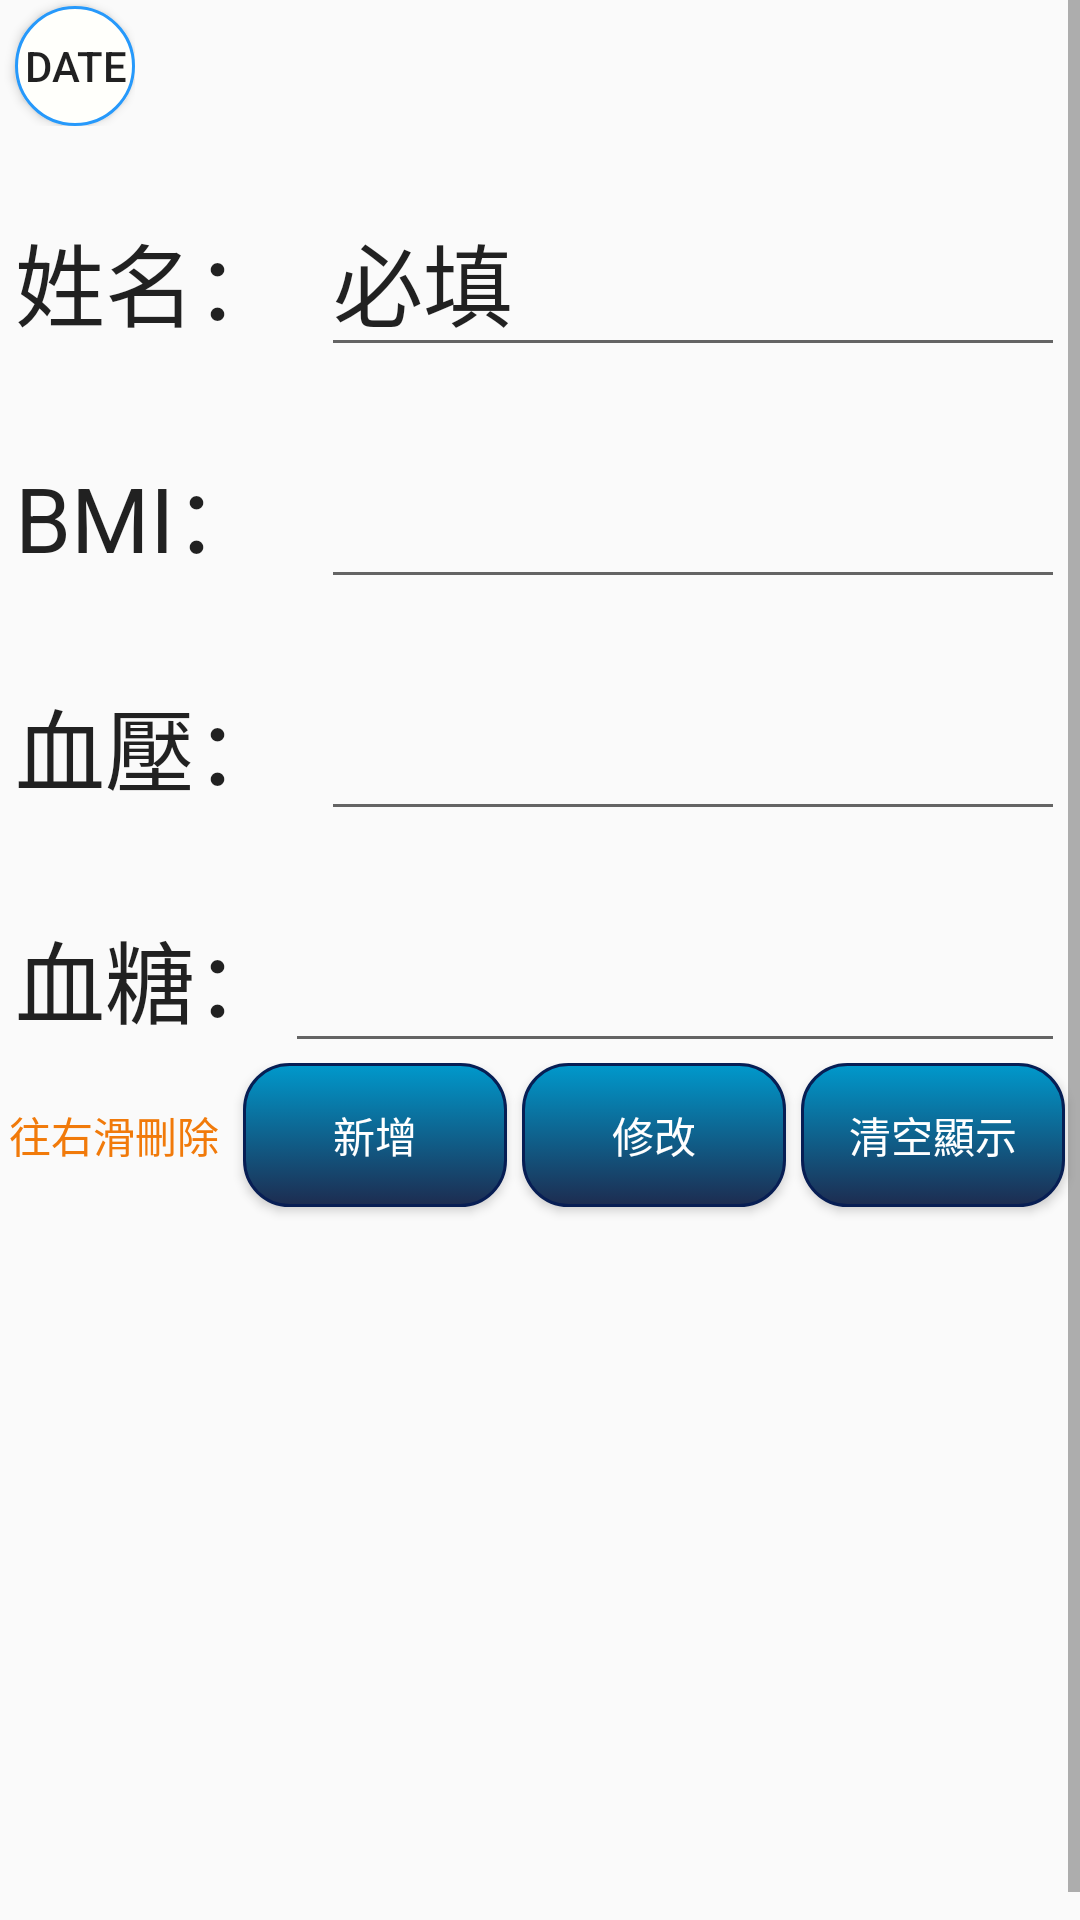

The Android layout XML behind this screen, and the referenced resources:
<!-- AndroidManifest.xml: application theme AppTheme -->
<!-- res/layout/activity_record.xml -->
<?xml version="1.0" encoding="utf-8"?>
<ScrollView xmlns:android="http://schemas.android.com/apk/res/android"
    android:background="@drawable/bluesky0520"
    android:id="@+id/activity_main"
    android:layout_width="match_parent"
    android:layout_height="match_parent">
    <LinearLayout

        android:layout_width="match_parent"
        android:layout_height="match_parent"
        android:orientation="vertical"
        >

    <LinearLayout
        android:id="@+id/linearLayout8"
        android:layout_width="wrap_content"
        android:layout_height="wrap_content"
        android:orientation="horizontal"
       >
        <Button
        android:layout_width="40dp"
        android:layout_height="40dp"
            android:layout_marginLeft="5dp"
            android:layout_marginTop="2dp"
        android:text="Date"
            android:background="@drawable/bg3_round_button"
        android:id="@+id/dateButton"
        /><TextView
        android:layout_width="wrap_content"
        android:layout_height="wrap_content"
        android:id="@+id/dateText"
        />
    </LinearLayout>
        <LinearLayout
            android:id="@+id/linearLayout2"
            android:layout_width="match_parent"
            android:layout_height="wrap_content"
            android:layout_marginTop="20dp"
            android:orientation="horizontal">

            <TextView
                android:layout_width="136dp"
                android:layout_height="wrap_content"
                android:layout_weight="1"
                android:layout_marginLeft="5dp"
                android:text="姓名："
                android:textAppearance="@style/TextAppearance.AppCompat.Body1"
                android:textSize="30dp" />

            <EditText
                android:id="@+id/editText_Name"
                style="@style/Widget.AppCompat.EditText"
                android:layout_width="wrap_content"
                android:layout_height="wrap_content"
                android:layout_weight="3"
                android:layout_marginRight="5dp"
                android:ems="10"
                android:inputType="textPersonName"
                android:text="必填"
                android:textSize="30dp" />
        </LinearLayout>

        <LinearLayout
            android:id="@+id/linearLayout4"
            android:layout_width="match_parent"
            android:layout_height="wrap_content"
            android:layout_marginTop="20dp"
            android:orientation="horizontal">

            <TextView

                android:layout_width="136dp"
                android:layout_height="wrap_content"
                android:layout_weight="1"
                android:layout_marginLeft="5dp"
                android:text="BMI："
                android:textAppearance="@style/TextAppearance.AppCompat.Body1"
                android:textSize="30dp" />

            <EditText
                android:id="@+id/editText_Phone"
                android:layout_width="wrap_content"
                android:layout_height="wrap_content"
                android:layout_weight="3"
                android:layout_marginRight="5dp"
                android:ems="10"
                android:inputType="textPersonName"
                android:textSize="30dp" />
        </LinearLayout>

        <LinearLayout
            android:id="@+id/linearLayout3"
            android:layout_width="match_parent"
            android:layout_height="wrap_content"
            android:layout_marginTop="20dp"
            android:orientation="horizontal">

            <TextView
                android:layout_width="136dp"
                android:layout_height="wrap_content"
                android:layout_weight="1"
                android:text="血壓："
                android:layout_marginLeft="5dp"
                android:textAppearance="@style/TextAppearance.AppCompat.Body1"
                android:textSize="30dp" />

            <EditText
                android:id="@+id/editText_Hobby"
                android:layout_width="wrap_content"
                android:layout_height="wrap_content"
                android:layout_weight="3"
                android:layout_marginRight="5dp"
                android:ems="10"
                android:inputType="textPersonName"
                android:textSize="30dp" />
        </LinearLayout>

        <LinearLayout
            android:id="@+id/linearLayout"
            android:layout_width="match_parent"
            android:layout_height="wrap_content"
            android:layout_marginTop="20dp"
            android:orientation="horizontal">

            <TextView
                android:layout_width="120dp"
                android:layout_height="wrap_content"
                android:layout_weight="1"
                android:layout_marginLeft="5dp"
                android:text="血糖："
                android:textAppearance="@style/TextAppearance.AppCompat.Body1"
                android:textSize="30dp" />

            <EditText
                android:id="@+id/editText_else"
                android:layout_width="wrap_content"
                android:layout_height="wrap_content"
                android:layout_weight="3"
                android:ems="10"
                android:layout_marginRight="5dp"
                android:inputType="textPersonName"
                android:textSize="30dp" />
        </LinearLayout>

        <LinearLayout
            android:layout_width="wrap_content"
            android:layout_height="67dp">

            <TextView
                android:id="@+id/t1"
                android:layout_width="125dp"
                android:layout_height="54dp"
                android:layout_marginLeft="16dp"
                android:layout_marginEnd="5dp"
                android:layout_marginBottom="213dp"
                android:layout_weight="1"
                android:text="往右滑刪除"
                android:textAlignment="center"
                android:textAllCaps="false"
                android:textColor="?android:attr/colorActivatedHighlight"
                android:textSize="14dp" />

            <Button
                android:id="@+id/button_Create"
                android:layout_width="wrap_content"
                android:layout_height="wrap_content"
                android:layout_marginEnd="5dp"
                android:background="@drawable/bg4_round_button"
                android:textColor="@android:color/white"
                android:text="新增" />

            <Button
                android:id="@+id/button_Modify"
                android:layout_width="wrap_content"
                android:layout_height="wrap_content"
                android:layout_marginEnd="5dp"
                android:background="@drawable/bg4_round_button"
                android:textColor="@android:color/white"
                android:text="修改" />

            <Button
                android:id="@+id/button_Clear"
                android:layout_width="wrap_content"
                android:layout_height="wrap_content"
                android:layout_marginEnd="5dp"
                android:background="@drawable/bg4_round_button"
                android:textColor="@android:color/white"
                android:text="清空顯示" />
        </LinearLayout>

        <androidx.recyclerview.widget.RecyclerView
            android:id="@+id/recyclerView"
            android:layout_width="393dp"
            android:layout_height="228dp" />

        <LinearLayout android:layout_height="wrap_content"
        android:layout_width="wrap_content"></LinearLayout>
    </LinearLayout>
</ScrollView>
<!-- resources referenced by this layout -->
<resources>
  <!-- drawable bg3_round_button (drawable) -->
  <?xml version="1.0" encoding="utf-8"?>
  <selector xmlns:android="http://schemas.android.com/apk/res/android">
  
      
  <item android:state_pressed="true">
  
  <shape android:shape="rectangle">
      
      <corners android:radius="15dip" />
      
      <stroke android:width="1dip" android:color="#538394" />
      
      <gradient android:angle="-90" android:startColor="#0099CC" android:endColor="#017DAB"  />
  </shape>
  </item>
  
      
      <item android:color="@android:color/black">
          <shape xmlns:android="http://schemas.android.com/apk/res/android">
  
              <corners android:radius="100dp" />
              <solid android:color="#FFFFFB" />
              <stroke android:width="1dp" android:color="#2699FB" />
  
          </shape>
  
      </item>
  
  
  </selector>
  <!-- drawable bg4_round_button (drawable) -->
  <?xml version="1.0" encoding="utf-8"?>
  <selector xmlns:android="http://schemas.android.com/apk/res/android">
  
      
      <item android:state_pressed="true">
          
          <shape android:shape="rectangle">
              
              <corners android:radius="15dip" />
              
              <stroke android:width="1dip" android:color="#538394" />
              
              <gradient android:angle="-90" android:startColor="#0099CC" android:endColor="#017DAB"  />
          </shape>
      </item>
  
      
      <item android:color="@android:color/black">
          <shape android:shape="rectangle"  >
              <corners android:radius="15dip" />
              <stroke android:width="1dip" android:color="#071E54" />
              <gradient android:angle="-90" android:startColor="#0099CC" android:endColor="#1D2C50"  />
          </shape>
      </item>
  
  </selector>
  <style name="AppTheme" parent="Base.Theme.AppCompat.Light.DarkActionBar">
          
          <item name="colorPrimary">@color/colorPrimary</item>
          <item name="colorPrimaryDark">@color/colorPrimaryDark</item>
          <item name="colorAccent">@color/colorAccent</item>
      </style>
  <!-- not gathered from this repository: default colours our renderer supplied (Android Studio template values) -->
  <color name="colorPrimary">#FF6200EE</color>
  <color name="colorPrimaryDark">#FF3700B3</color>
  <color name="colorAccent">#FF03DAC5</color>
</resources>
